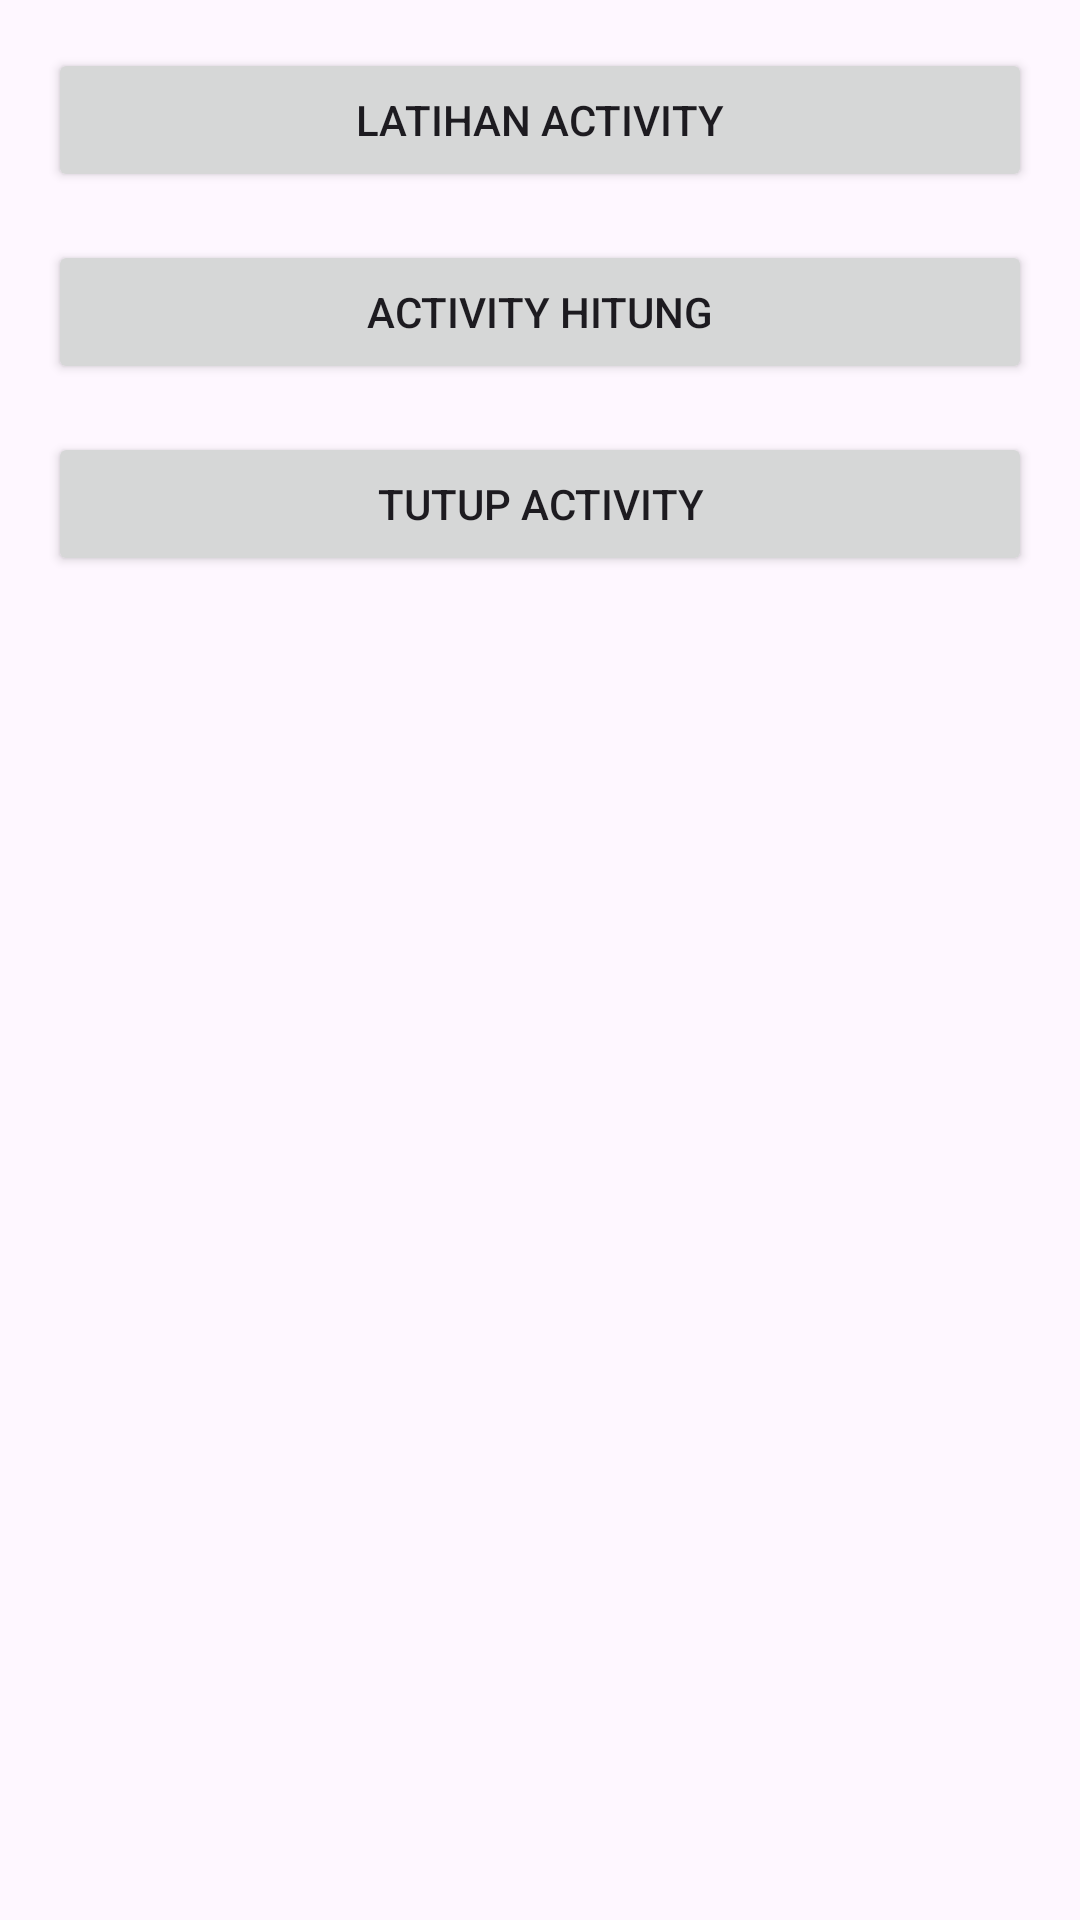

Produce the Android XML layout that renders to this screen, including the resource entries it uses.
<!-- AndroidManifest.xml: application theme Theme.MobileProgramming2A -->
<!-- res/layout/activity_main.xml -->
<?xml version="1.0" encoding="utf-8"?>
<LinearLayout
    xmlns:android="http://schemas.android.com/apk/res/android"
    android:id="@+id/activity_main"
    android:layout_width="match_parent"
    android:layout_height="match_parent"
    android:padding="16dp"
    android:orientation="vertical">

    <Button
        android:id="@+id/btn_activity_latihan"
        android:text="@string/latihan_activity"
        android:layout_marginBottom="16dp"
        android:layout_width="match_parent"
        android:layout_height="wrap_content" />

    <Button
        android:id="@+id/btn_activity_hitung"
        android:text="@string/activity_hitung"
        android:layout_marginBottom="16dp"
        android:layout_width="match_parent"
        android:layout_height="wrap_content" />

    <Button
        android:id="@+id/btn_close"
        android:text="@string/tutup_activity"
        android:layout_marginBottom="16dp"
        android:layout_width="match_parent"
        android:layout_height="wrap_content" />

</LinearLayout>
<!-- resources referenced by this layout -->
<resources>
  <string name="activity_hitung">Activity Hitung</string>
  <string name="latihan_activity">Latihan Activity</string>
  <string name="tutup_activity">Tutup Activity</string>
  <style name="Theme.MobileProgramming2A" parent="Base.Theme.MobileProgramming2A" />
  <style name="Base.Theme.MobileProgramming2A" parent="Theme.Material3.DayNight.NoActionBar">
          
          
      </style>
</resources>
